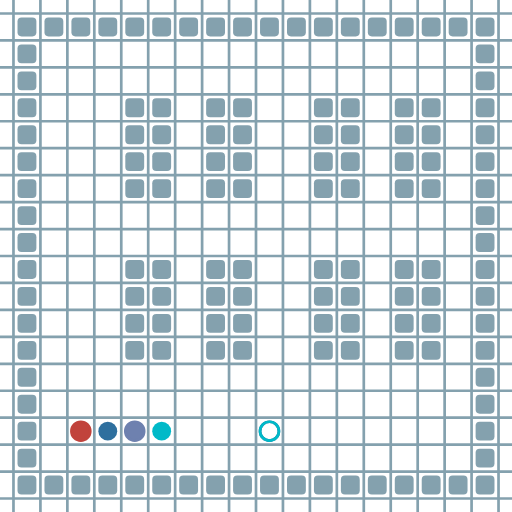
t = 0.00 s
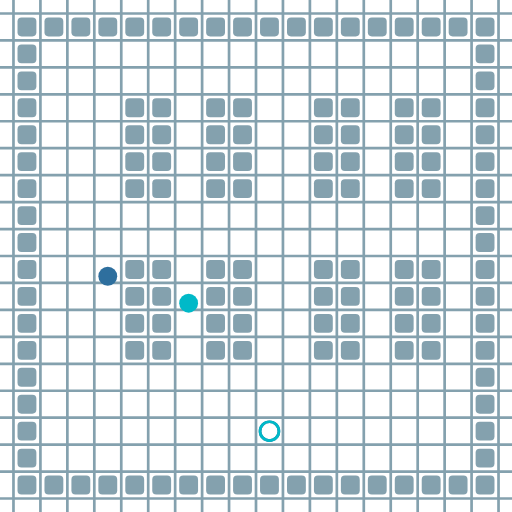
t = 1.65 s
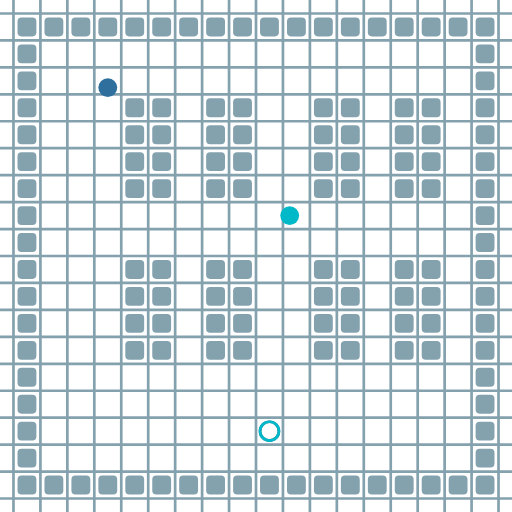
t = 3.37 s
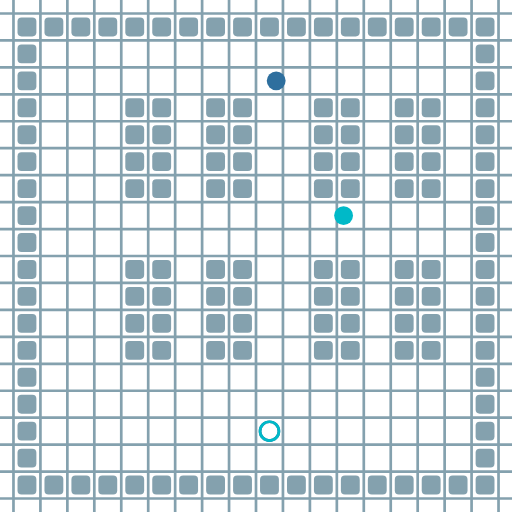
t = 4.96 s
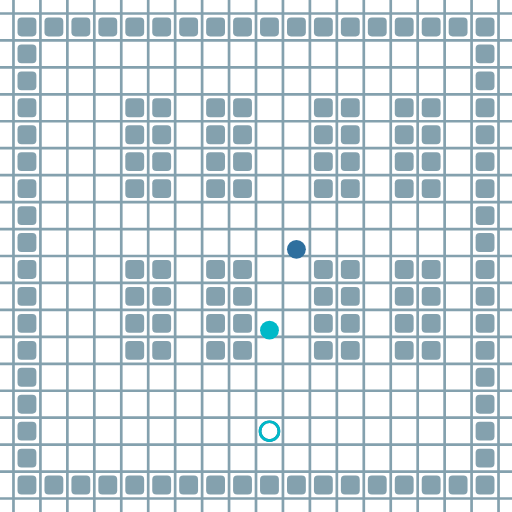
t = 6.67 s
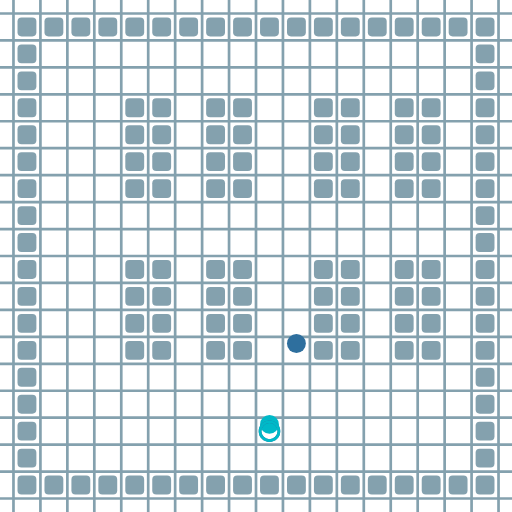
t = 7.53 s

The animated SVG that drew these frames (rendered in a browser with its animation timeline set to each time). Animation: 16 SMIL elements (animate=16); frames cover the first 7.53 s, repeats indefinitely.

<?xml version="1.0" encoding="UTF-8"?>
        <svg xmlns="http://www.w3.org/2000/svg" xmlns:xlink="http://www.w3.org/1999/xlink"
             width="512" height="512" viewBox="0 -1900 1900 1900">
<defs>

        <rect id="obstacle" width="70" height="70" fill="#84A1AE" rx="15"/>
        <style>
        .line {stroke: #84A1AE; stroke-width: 10;}
        .agent {r: 35;}
        .target {fill: none; stroke-width: 10; r: 35;}
        </style>
        
</defs>

<line class="line" x1="-50.0" x2="-50.0" y1="0" y2="-1900" />
<line class="line" x1="50.0" x2="50.0" y1="0" y2="-1900" />
<line class="line" x1="150.0" x2="150.0" y1="0" y2="-1900" />
<line class="line" x1="250.0" x2="250.0" y1="0" y2="-1900" />
<line class="line" x1="350.0" x2="350.0" y1="0" y2="-1900" />
<line class="line" x1="450.0" x2="450.0" y1="0" y2="-1900" />
<line class="line" x1="550.0" x2="550.0" y1="0" y2="-1900" />
<line class="line" x1="650.0" x2="650.0" y1="0" y2="-1900" />
<line class="line" x1="750.0" x2="750.0" y1="0" y2="-1900" />
<line class="line" x1="850.0" x2="850.0" y1="0" y2="-1900" />
<line class="line" x1="950.0" x2="950.0" y1="0" y2="-1900" />
<line class="line" x1="1050.0" x2="1050.0" y1="0" y2="-1900" />
<line class="line" x1="1150.0" x2="1150.0" y1="0" y2="-1900" />
<line class="line" x1="1250.0" x2="1250.0" y1="0" y2="-1900" />
<line class="line" x1="1350.0" x2="1350.0" y1="0" y2="-1900" />
<line class="line" x1="1450.0" x2="1450.0" y1="0" y2="-1900" />
<line class="line" x1="1550.0" x2="1550.0" y1="0" y2="-1900" />
<line class="line" x1="1650.0" x2="1650.0" y1="0" y2="-1900" />
<line class="line" x1="1750.0" x2="1750.0" y1="0" y2="-1900" />
<line class="line" x1="1850.0" x2="1850.0" y1="0" y2="-1900" />
<line class="line" x1="0" x2="1900" y1="50.0" y2="50.0" />
<line class="line" x1="0" x2="1900" y1="-50.0" y2="-50.0" />
<line class="line" x1="0" x2="1900" y1="-150.0" y2="-150.0" />
<line class="line" x1="0" x2="1900" y1="-250.0" y2="-250.0" />
<line class="line" x1="0" x2="1900" y1="-350.0" y2="-350.0" />
<line class="line" x1="0" x2="1900" y1="-450.0" y2="-450.0" />
<line class="line" x1="0" x2="1900" y1="-550.0" y2="-550.0" />
<line class="line" x1="0" x2="1900" y1="-650.0" y2="-650.0" />
<line class="line" x1="0" x2="1900" y1="-750.0" y2="-750.0" />
<line class="line" x1="0" x2="1900" y1="-850.0" y2="-850.0" />
<line class="line" x1="0" x2="1900" y1="-950.0" y2="-950.0" />
<line class="line" x1="0" x2="1900" y1="-1050.0" y2="-1050.0" />
<line class="line" x1="0" x2="1900" y1="-1150.0" y2="-1150.0" />
<line class="line" x1="0" x2="1900" y1="-1250.0" y2="-1250.0" />
<line class="line" x1="0" x2="1900" y1="-1350.0" y2="-1350.0" />
<line class="line" x1="0" x2="1900" y1="-1450.0" y2="-1450.0" />
<line class="line" x1="0" x2="1900" y1="-1550.0" y2="-1550.0" />
<line class="line" x1="0" x2="1900" y1="-1650.0" y2="-1650.0" />
<line class="line" x1="0" x2="1900" y1="-1750.0" y2="-1750.0" />
<line class="line" x1="0" x2="1900" y1="-1850.0" y2="-1850.0" />
<use href="#obstacle" x="65" y="-135" />
<use href="#obstacle" x="65" y="-235" />
<use href="#obstacle" x="65" y="-335" />
<use href="#obstacle" x="65" y="-435" />
<use href="#obstacle" x="65" y="-535" />
<use href="#obstacle" x="65" y="-635" />
<use href="#obstacle" x="65" y="-735" />
<use href="#obstacle" x="65" y="-835" />
<use href="#obstacle" x="65" y="-935" />
<use href="#obstacle" x="65" y="-1035" />
<use href="#obstacle" x="65" y="-1135" />
<use href="#obstacle" x="65" y="-1235" />
<use href="#obstacle" x="65" y="-1335" />
<use href="#obstacle" x="65" y="-1435" />
<use href="#obstacle" x="65" y="-1535" />
<use href="#obstacle" x="65" y="-1635" />
<use href="#obstacle" x="65" y="-1735" />
<use href="#obstacle" x="65" y="-1835" />
<use href="#obstacle" x="165" y="-135" />
<use href="#obstacle" x="165" y="-1835" />
<use href="#obstacle" x="265" y="-135" />
<use href="#obstacle" x="265" y="-1835" />
<use href="#obstacle" x="365" y="-135" />
<use href="#obstacle" x="365" y="-1835" />
<use href="#obstacle" x="465" y="-135" />
<use href="#obstacle" x="465" y="-635" />
<use href="#obstacle" x="465" y="-735" />
<use href="#obstacle" x="465" y="-835" />
<use href="#obstacle" x="465" y="-935" />
<use href="#obstacle" x="465" y="-1235" />
<use href="#obstacle" x="465" y="-1335" />
<use href="#obstacle" x="465" y="-1435" />
<use href="#obstacle" x="465" y="-1535" />
<use href="#obstacle" x="465" y="-1835" />
<use href="#obstacle" x="565" y="-135" />
<use href="#obstacle" x="565" y="-635" />
<use href="#obstacle" x="565" y="-735" />
<use href="#obstacle" x="565" y="-835" />
<use href="#obstacle" x="565" y="-935" />
<use href="#obstacle" x="565" y="-1235" />
<use href="#obstacle" x="565" y="-1335" />
<use href="#obstacle" x="565" y="-1435" />
<use href="#obstacle" x="565" y="-1535" />
<use href="#obstacle" x="565" y="-1835" />
<use href="#obstacle" x="665" y="-135" />
<use href="#obstacle" x="665" y="-1835" />
<use href="#obstacle" x="765" y="-135" />
<use href="#obstacle" x="765" y="-635" />
<use href="#obstacle" x="765" y="-735" />
<use href="#obstacle" x="765" y="-835" />
<use href="#obstacle" x="765" y="-935" />
<use href="#obstacle" x="765" y="-1235" />
<use href="#obstacle" x="765" y="-1335" />
<use href="#obstacle" x="765" y="-1435" />
<use href="#obstacle" x="765" y="-1535" />
<use href="#obstacle" x="765" y="-1835" />
<use href="#obstacle" x="865" y="-135" />
<use href="#obstacle" x="865" y="-635" />
<use href="#obstacle" x="865" y="-735" />
<use href="#obstacle" x="865" y="-835" />
<use href="#obstacle" x="865" y="-935" />
<use href="#obstacle" x="865" y="-1235" />
<use href="#obstacle" x="865" y="-1335" />
<use href="#obstacle" x="865" y="-1435" />
<use href="#obstacle" x="865" y="-1535" />
<use href="#obstacle" x="865" y="-1835" />
<use href="#obstacle" x="965" y="-135" />
<use href="#obstacle" x="965" y="-1835" />
<use href="#obstacle" x="1065" y="-135" />
<use href="#obstacle" x="1065" y="-1835" />
<use href="#obstacle" x="1165" y="-135" />
<use href="#obstacle" x="1165" y="-635" />
<use href="#obstacle" x="1165" y="-735" />
<use href="#obstacle" x="1165" y="-835" />
<use href="#obstacle" x="1165" y="-935" />
<use href="#obstacle" x="1165" y="-1235" />
<use href="#obstacle" x="1165" y="-1335" />
<use href="#obstacle" x="1165" y="-1435" />
<use href="#obstacle" x="1165" y="-1535" />
<use href="#obstacle" x="1165" y="-1835" />
<use href="#obstacle" x="1265" y="-135" />
<use href="#obstacle" x="1265" y="-635" />
<use href="#obstacle" x="1265" y="-735" />
<use href="#obstacle" x="1265" y="-835" />
<use href="#obstacle" x="1265" y="-935" />
<use href="#obstacle" x="1265" y="-1235" />
<use href="#obstacle" x="1265" y="-1335" />
<use href="#obstacle" x="1265" y="-1435" />
<use href="#obstacle" x="1265" y="-1535" />
<use href="#obstacle" x="1265" y="-1835" />
<use href="#obstacle" x="1365" y="-135" />
<use href="#obstacle" x="1365" y="-1835" />
<use href="#obstacle" x="1465" y="-135" />
<use href="#obstacle" x="1465" y="-635" />
<use href="#obstacle" x="1465" y="-735" />
<use href="#obstacle" x="1465" y="-835" />
<use href="#obstacle" x="1465" y="-935" />
<use href="#obstacle" x="1465" y="-1235" />
<use href="#obstacle" x="1465" y="-1335" />
<use href="#obstacle" x="1465" y="-1435" />
<use href="#obstacle" x="1465" y="-1535" />
<use href="#obstacle" x="1465" y="-1835" />
<use href="#obstacle" x="1565" y="-135" />
<use href="#obstacle" x="1565" y="-635" />
<use href="#obstacle" x="1565" y="-735" />
<use href="#obstacle" x="1565" y="-835" />
<use href="#obstacle" x="1565" y="-935" />
<use href="#obstacle" x="1565" y="-1235" />
<use href="#obstacle" x="1565" y="-1335" />
<use href="#obstacle" x="1565" y="-1435" />
<use href="#obstacle" x="1565" y="-1535" />
<use href="#obstacle" x="1565" y="-1835" />
<use href="#obstacle" x="1665" y="-135" />
<use href="#obstacle" x="1665" y="-1835" />
<use href="#obstacle" x="1765" y="-135" />
<use href="#obstacle" x="1765" y="-235" />
<use href="#obstacle" x="1765" y="-335" />
<use href="#obstacle" x="1765" y="-435" />
<use href="#obstacle" x="1765" y="-535" />
<use href="#obstacle" x="1765" y="-635" />
<use href="#obstacle" x="1765" y="-735" />
<use href="#obstacle" x="1765" y="-835" />
<use href="#obstacle" x="1765" y="-935" />
<use href="#obstacle" x="1765" y="-1035" />
<use href="#obstacle" x="1765" y="-1135" />
<use href="#obstacle" x="1765" y="-1235" />
<use href="#obstacle" x="1765" y="-1335" />
<use href="#obstacle" x="1765" y="-1435" />
<use href="#obstacle" x="1765" y="-1535" />
<use href="#obstacle" x="1765" y="-1635" />
<use href="#obstacle" x="1765" y="-1735" />
<use href="#obstacle" x="1765" y="-1835" />
<circle class="agent" cx="300" cy="-300" fill="#c1433c" r="35"> <animate attributeName="cy" dur="11.75s" keyTimes="0.0;0.0208333333;1.0" repeatCount="indefinite" values="-300;-300;-300"/>
<animate attributeName="cx" dur="11.75s" keyTimes="0.0;0.0208333333;1.0" repeatCount="indefinite" values="300;300;300"/>
<animate attributeName="visibility" dur="11.75s" keyTimes="0.0;0.0208333333;0.0416666667;1.0" repeatCount="indefinite" values="visible;visible;hidden;hidden"/> </circle>
<circle class="agent" cx="400" cy="-300" fill="#2e6f9e" r="35"> <animate attributeName="cy" dur="11.75s" keyTimes="0.0;0.0208333333;0.0416666667;0.0625;0.0833333333;0.1041666667;0.125;0.1458333333;0.1666666667;0.1875;0.2083333333;0.2291666667;0.25;0.2708333333;0.2916666667;0.4375;0.4583333333;0.4791666667;0.5;0.5208333333;0.5416666667;0.5625;0.5833333333;0.6041666667;0.625;0.6458333333;0.6666666667;0.7083333333;0.7291666667;0.75;0.7708333333;0.7916666667;0.9375;0.9583333333;0.9791666667;1.0" repeatCount="indefinite" values="-300;-300;-400;-500;-600;-700;-800;-900;-1000;-1100;-1200;-1300;-1400;-1500;-1600;-1600;-1500;-1400;-1300;-1200;-1100;-1000;-900;-800;-700;-600;-500;-500;-400;-300;-400;-500;-500;-400;-300;-300"/>
<animate attributeName="cx" dur="11.75s" keyTimes="0.0;0.0208333333;0.2916666667;0.3125;0.3333333333;0.3541666667;0.375;0.3958333333;0.4166666667;0.4375;0.6666666667;0.6875;0.7083333333;0.7916666667;0.8125;0.8333333333;0.8541666667;0.875;0.8958333333;0.9166666667;0.9375;1.0" repeatCount="indefinite" values="400;400;400;500;600;700;800;900;1000;1100;1100;1200;1300;1300;1400;1500;1400;1300;1200;1100;1000;1000"/>
<animate attributeName="visibility" dur="11.75s" keyTimes="0.0;0.0208333333;0.9583333333;0.9791666667;1.0" repeatCount="indefinite" values="visible;visible;visible;hidden;hidden"/> </circle>
<circle class="agent" cx="500" cy="-300" fill="#6e81af" r="35"> <animate attributeName="cy" dur="11.75s" keyTimes="0.0;0.0208333333;1.0" repeatCount="indefinite" values="-300;-300;-300"/>
<animate attributeName="cx" dur="11.75s" keyTimes="0.0;0.0208333333;1.0" repeatCount="indefinite" values="500;500;500"/>
<animate attributeName="visibility" dur="11.75s" keyTimes="0.0;0.0208333333;0.0416666667;1.0" repeatCount="indefinite" values="visible;visible;hidden;hidden"/> </circle>
<circle class="agent" cx="600" cy="-300" fill="#00b9c8" r="35"> <animate attributeName="cy" dur="11.75s" keyTimes="0.0;0.0208333333;0.0416666667;0.0625;0.0833333333;0.1041666667;0.125;0.1458333333;0.1666666667;0.1875;0.2083333333;0.4791666667;0.5;0.5208333333;0.5416666667;0.5625;0.5833333333;0.6041666667;0.625;0.6458333333;1.0" repeatCount="indefinite" values="-300;-300;-400;-500;-500;-600;-700;-800;-900;-1000;-1100;-1100;-1000;-900;-800;-700;-600;-500;-400;-300;-300"/>
<animate attributeName="cx" dur="11.75s" keyTimes="0.0;0.0208333333;0.0625;0.0833333333;0.2083333333;0.2291666667;0.25;0.2708333333;0.2916666667;0.3125;0.3333333333;0.3541666667;0.375;0.3958333333;0.4166666667;0.4375;0.4583333333;0.4791666667;1.0" repeatCount="indefinite" values="600;600;600;700;700;800;900;1000;1100;1200;1300;1400;1500;1400;1300;1200;1100;1000;1000"/>
<animate attributeName="visibility" dur="11.75s" keyTimes="0.0;0.0208333333;0.625;0.6458333333;1.0" repeatCount="indefinite" values="visible;visible;visible;hidden;hidden"/> </circle>
<circle class="target" cx="300" cy="-300" r="35" stroke="#c1433c"> <animate attributeName="visibility" dur="11.75s" keyTimes="0.0;0.0208333333;0.0416666667;1.0" repeatCount="indefinite" values="visible;visible;hidden;hidden"/> </circle>
<circle class="target" cx="1000" cy="-300" r="35" stroke="#2e6f9e"> <animate attributeName="visibility" dur="11.75s" keyTimes="0.0;0.0208333333;0.9583333333;0.9791666667;1.0" repeatCount="indefinite" values="visible;visible;visible;hidden;hidden"/> </circle>
<circle class="target" cx="500" cy="-300" r="35" stroke="#6e81af"> <animate attributeName="visibility" dur="11.75s" keyTimes="0.0;0.0208333333;0.0416666667;1.0" repeatCount="indefinite" values="visible;visible;hidden;hidden"/> </circle>
<circle class="target" cx="1000" cy="-300" r="35" stroke="#00b9c8"> <animate attributeName="visibility" dur="11.75s" keyTimes="0.0;0.0208333333;0.625;0.6458333333;1.0" repeatCount="indefinite" values="visible;visible;visible;hidden;hidden"/> </circle>
</svg>
